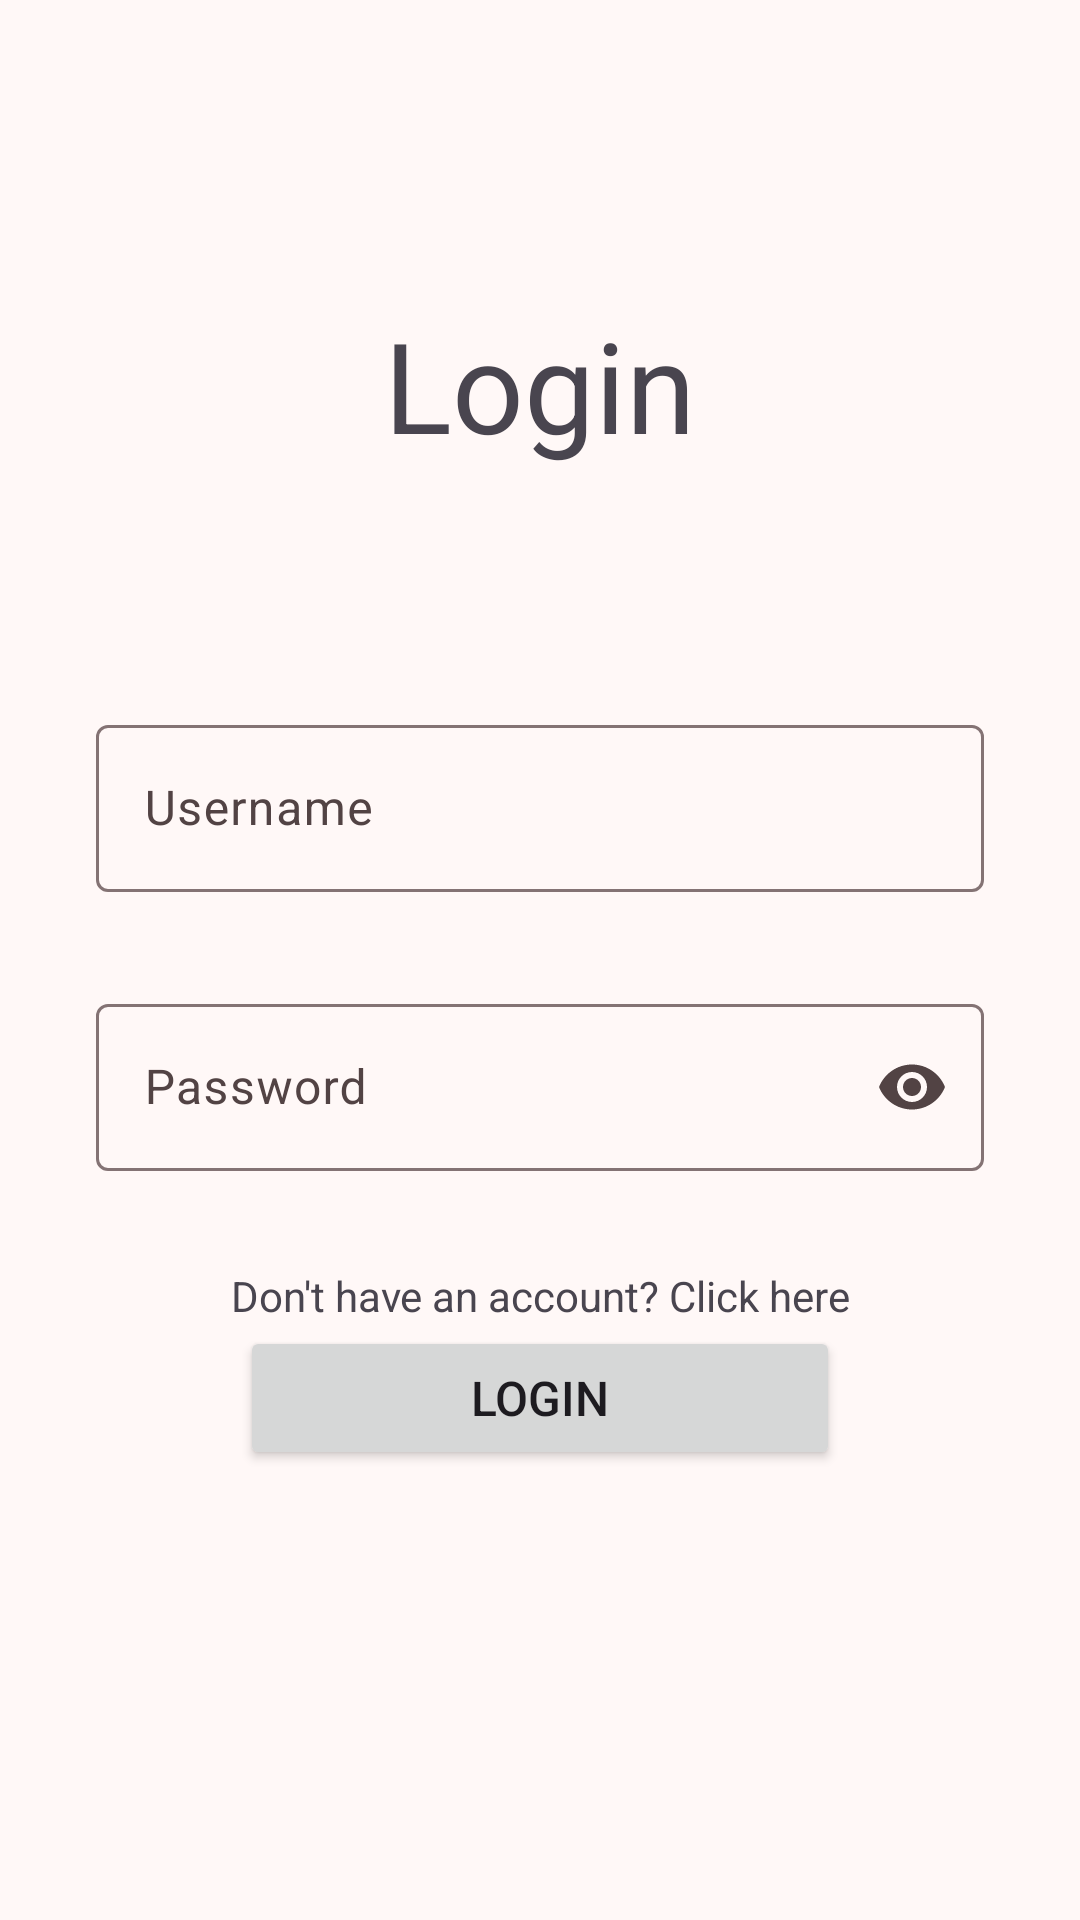

The Android layout XML behind this screen, and the referenced resources:
<!-- AndroidManifest.xml: application theme Base.Theme.MyNewApp -->
<!-- res/layout/activity_main.xml -->
<?xml version="1.0" encoding="utf-8"?>
<androidx.constraintlayout.widget.ConstraintLayout xmlns:android="http://schemas.android.com/apk/res/android"
    xmlns:app="http://schemas.android.com/apk/res-auto"
    xmlns:tools="http://schemas.android.com/tools"
    android:id="@+id/main"
    android:layout_width="match_parent"
    android:layout_height="match_parent"
    tools:context=".view.MainActivity">

    <TextView
        android:id="@+id/textView"
        android:layout_width="wrap_content"
        android:layout_height="wrap_content"
        android:layout_margin="100dp"
        android:text="@string/login"
        android:textSize="42sp"
        app:layout_constraintEnd_toEndOf="parent"
        app:layout_constraintStart_toStartOf="parent"
        app:layout_constraintTop_toTopOf="parent" />

    <com.google.android.material.textfield.TextInputLayout
        android:id="@+id/tf_login_username"
        android:layout_width="0dp"
        android:layout_height="wrap_content"
        android:layout_marginTop="80dp"
        android:layout_marginEnd="32dp"
        android:layout_marginStart="32dp"
        android:hint="@string/username"
        app:endIconMode="clear_text"
        app:layout_constraintEnd_toEndOf="parent"
        app:layout_constraintStart_toStartOf="parent"
        app:layout_constraintTop_toBottomOf="@+id/textView">

        <EditText
            android:id="@+id/et_login_username"
            android:layout_width="match_parent"
            android:layout_height="wrap_content"
            android:inputType="text" />
    </com.google.android.material.textfield.TextInputLayout>

    <com.google.android.material.textfield.TextInputLayout
        android:id="@+id/tf_login_password"
        android:layout_width="0dp"
        android:layout_height="wrap_content"
        android:layout_margin="32dp"
        android:hint="@string/password"
        app:endIconMode="password_toggle"
        app:layout_constraintEnd_toEndOf="parent"
        app:layout_constraintStart_toStartOf="parent"
        app:layout_constraintTop_toBottomOf="@+id/tf_login_username">

        <EditText
            android:id="@+id/et_login_password"
            android:layout_width="match_parent"
            android:layout_height="wrap_content"
            android:inputType="textPassword" />
    </com.google.android.material.textfield.TextInputLayout>

    <TextView
        android:id="@+id/tv_click_here"
        android:layout_width="wrap_content"
        android:layout_height="wrap_content"
        android:text="@string/click_here"
        android:layout_margin="32dp"
        app:layout_constraintEnd_toEndOf="@+id/tf_login_password"
        app:layout_constraintStart_toStartOf="@+id/tf_login_password"
        app:layout_constraintTop_toBottomOf="@+id/tf_login_password" />

    <Button
        android:id="@+id/btnButton"
        android:layout_width="200dp"
        android:layout_height="wrap_content"
        android:text="@string/login"
        android:textSize="16sp"
        android:layout_marginBottom="150dp"
        app:layout_constraintBottom_toBottomOf="parent"
        app:layout_constraintEnd_toEndOf="@+id/textView"
        app:layout_constraintStart_toStartOf="@+id/textView" />

</androidx.constraintlayout.widget.ConstraintLayout>
<!-- resources referenced by this layout -->
<resources>
  <string name="click_here">Don"'"t have an account? Click here</string>
  <string name="login">Login</string>
  <string name="password">Password</string>
  <string name="username">Username</string>
  <color name="md_theme_primary">#8F4952</color>
  <color name="md_theme_onPrimary">#FFFFFF</color>
  <color name="md_theme_primaryContainer">#FFDADC</color>
  <color name="md_theme_onPrimaryContainer">#72333B</color>
  <color name="md_theme_secondary">#8F4952</color>
  <color name="md_theme_onSecondary">#FFFFFF</color>
  <color name="md_theme_secondaryContainer">#FFDADC</color>
  <color name="md_theme_onSecondaryContainer">#72333B</color>
  <color name="md_theme_tertiary">#904B3B</color>
  <color name="md_theme_onTertiary">#FFFFFF</color>
  <color name="md_theme_tertiaryContainer">#FFDAD2</color>
  <color name="md_theme_onTertiaryContainer">#723426</color>
  <color name="md_theme_error">#BA1A1A</color>
  <color name="md_theme_onError">#FFFFFF</color>
  <color name="md_theme_errorContainer">#FFDAD6</color>
  <color name="md_theme_onErrorContainer">#93000A</color>
  <color name="md_theme_background">#FFF8F7</color>
  <color name="md_theme_onBackground">#22191A</color>
  <color name="md_theme_surface">#FFF8F7</color>
  <color name="md_theme_onSurface">#22191A</color>
  <color name="md_theme_surfaceVariant">#F4DDDE</color>
  <color name="md_theme_onSurfaceVariant">#524344</color>
  <color name="md_theme_outline">#847374</color>
  <color name="md_theme_outlineVariant">#D7C1C2</color>
  <color name="md_theme_inverseSurface">#382E2F</color>
  <color name="md_theme_inverseOnSurface">#FFEDED</color>
  <color name="md_theme_inversePrimary">#FFB2B9</color>
  <color name="md_theme_primaryFixed">#FFDADC</color>
  <color name="md_theme_onPrimaryFixed">#3B0712</color>
  <color name="md_theme_primaryFixedDim">#FFB2B9</color>
  <color name="md_theme_onPrimaryFixedVariant">#72333B</color>
  <color name="md_theme_secondaryFixed">#FFDADC</color>
  <color name="md_theme_onSecondaryFixed">#3B0712</color>
  <color name="md_theme_secondaryFixedDim">#FFB2B9</color>
  <color name="md_theme_onSecondaryFixedVariant">#72333B</color>
  <color name="md_theme_tertiaryFixed">#FFDAD2</color>
  <color name="md_theme_onTertiaryFixed">#3A0A02</color>
  <color name="md_theme_tertiaryFixedDim">#FFB4A3</color>
  <color name="md_theme_onTertiaryFixedVariant">#723426</color>
  <color name="md_theme_surfaceDim">#E7D6D6</color>
  <color name="md_theme_surfaceBright">#FFF8F7</color>
  <color name="md_theme_surfaceContainerLowest">#FFFFFF</color>
  <color name="md_theme_surfaceContainerLow">#FFF0F0</color>
  <color name="md_theme_surfaceContainer">#FCEAEA</color>
  <color name="md_theme_surfaceContainerHigh">#F6E4E4</color>
  <color name="md_theme_surfaceContainerHighest">#F0DEDF</color>
</resources>
